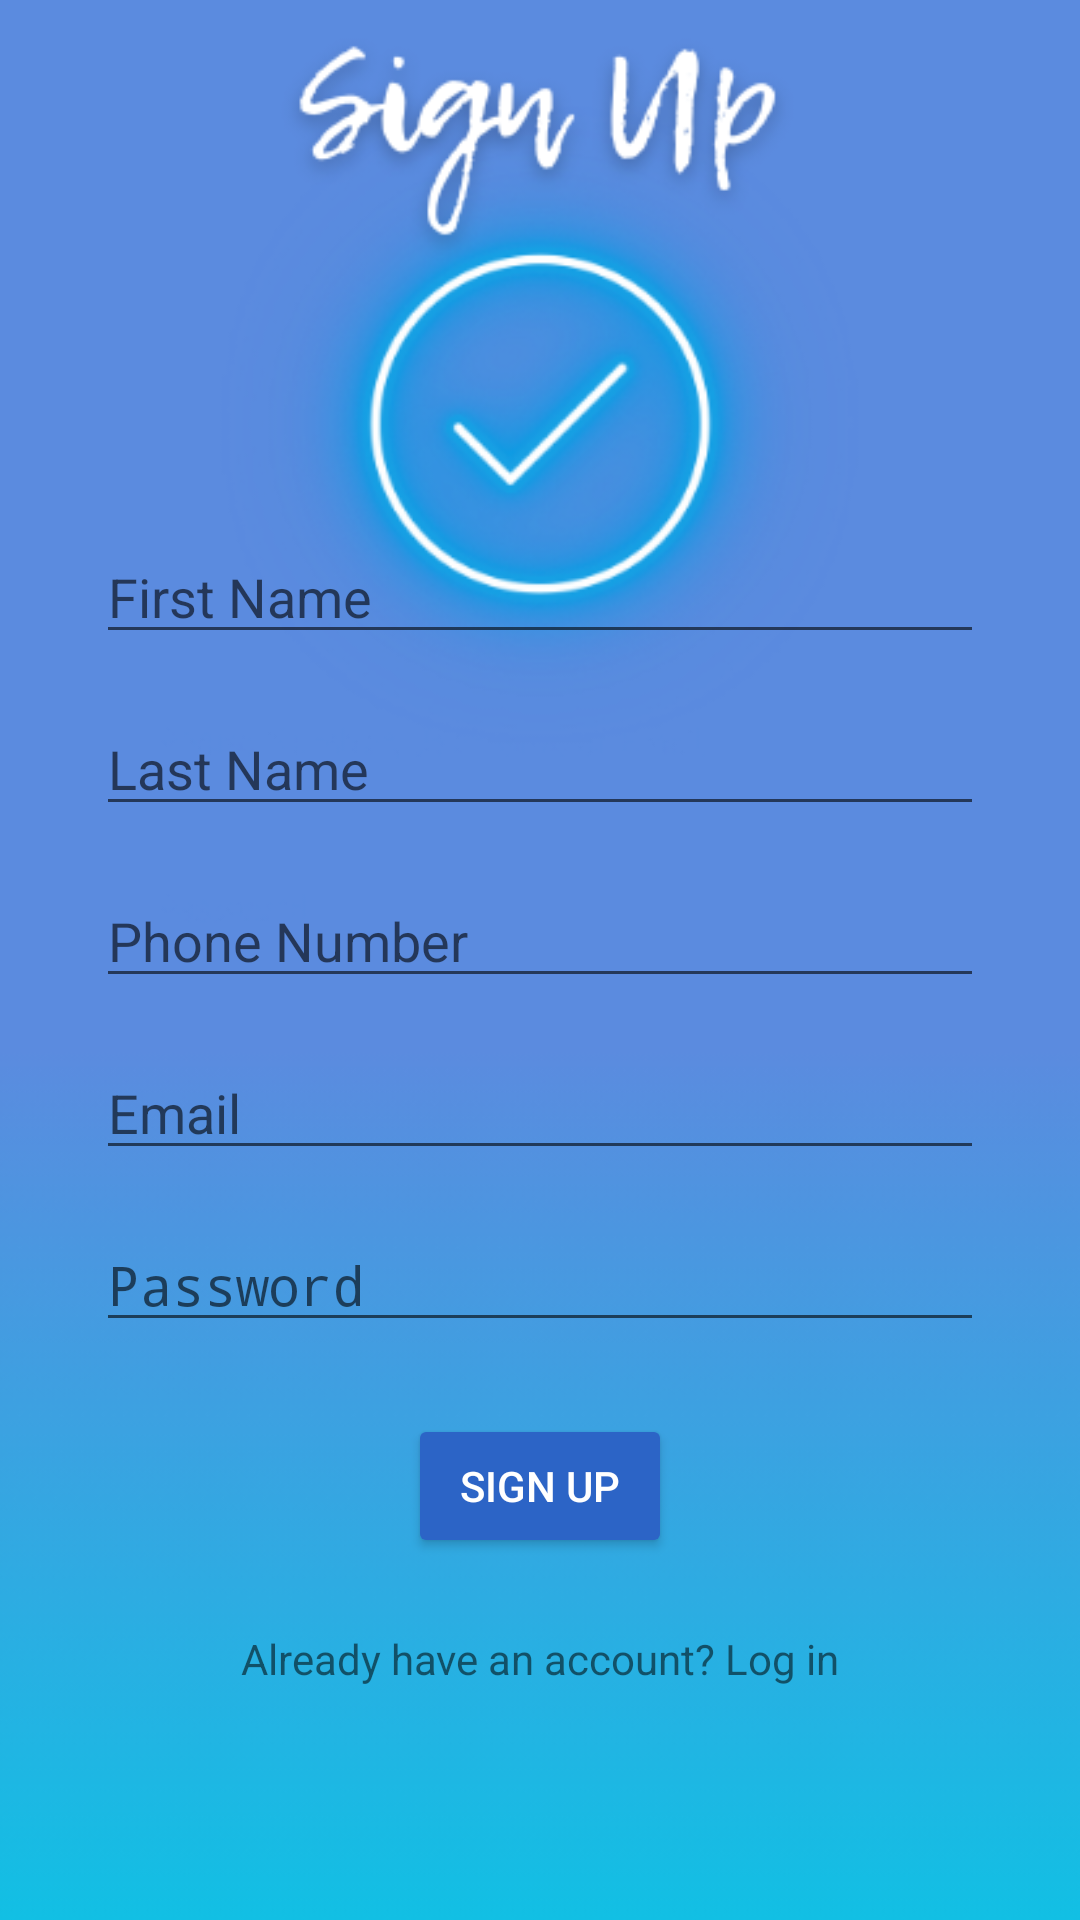

The Android layout XML behind this screen, and the referenced resources:
<!-- AndroidManifest.xml: activity theme Theme.AppCompat.Light.NoActionBar -->
<!-- res/layout/activity_sign_up.xml -->
<androidx.constraintlayout.widget.ConstraintLayout xmlns:android="http://schemas.android.com/apk/res/android"
    xmlns:app="http://schemas.android.com/apk/res-auto"
    xmlns:tools="http://schemas.android.com/tools"
    android:layout_width="match_parent"
    android:layout_height="match_parent"
    tools:context=".SignUpActivity">

    <ImageView
        android:id="@+id/background_image"
        android:layout_width="match_parent"
        android:layout_height="match_parent"
        android:scaleType="centerCrop"
        android:src="@drawable/signup"
        app:layout_constraintTop_toTopOf="parent"
        app:layout_constraintStart_toStartOf="parent"
        app:layout_constraintEnd_toEndOf="parent"
        app:layout_constraintBottom_toBottomOf="parent" />

    

    
    <androidx.constraintlayout.widget.ConstraintLayout
    android:id="@+id/signup_form"
    android:layout_width="0dp"
    android:layout_height="wrap_content"
    android:layout_marginStart="32dp"
    android:layout_marginEnd="32dp"
    app:layout_constraintEnd_toEndOf="parent"
    app:layout_constraintStart_toStartOf="parent"
    app:layout_constraintBottom_toBottomOf="parent"
    app:layout_constraintTop_toTopOf="parent"
    android:layout_marginBottom="16dp"> 

    
        <EditText
            android:id="@+id/signup_first_name"
            android:layout_width="0dp"
            android:layout_height="wrap_content"
            android:hint="First Name"
            app:layout_constraintEnd_toEndOf="parent"
            app:layout_constraintStart_toStartOf="parent"
            app:layout_constraintTop_toTopOf="parent"
            android:textColor="#FFFFFF"/>

        
        <EditText
            android:id="@+id/signup_last_name"
            android:layout_width="0dp"
            android:layout_height="wrap_content"
            android:layout_marginTop="16dp"
            android:hint="Last Name"
            app:layout_constraintEnd_toEndOf="parent"
            app:layout_constraintStart_toStartOf="parent"
            app:layout_constraintTop_toBottomOf="@id/signup_first_name"
            android:textColor="#FFFFFF"/>

        
        <EditText
            android:id="@+id/signup_tel"
            android:layout_width="0dp"
            android:layout_height="wrap_content"
            android:layout_marginTop="16dp"
            android:hint="Phone Number"
            android:inputType="phone"
            app:layout_constraintEnd_toEndOf="parent"
            app:layout_constraintStart_toStartOf="parent"
            app:layout_constraintTop_toBottomOf="@id/signup_last_name"
            android:textColor="#FFFFFF"/>

        
        <EditText
            android:id="@+id/signup_email"
            android:layout_width="0dp"
            android:layout_height="wrap_content"
            android:layout_marginTop="16dp"
            android:hint="Email"
            android:inputType="textEmailAddress"
            app:layout_constraintEnd_toEndOf="parent"
            app:layout_constraintStart_toStartOf="parent"
            app:layout_constraintTop_toBottomOf="@id/signup_tel"
            android:textColor="@color/white"/>

        
        <EditText
            android:id="@+id/signup_password"
            android:layout_width="0dp"
            android:layout_height="wrap_content"
            android:layout_marginTop="16dp"
            android:hint="Password"
            android:inputType="textPassword"
            app:layout_constraintEnd_toEndOf="parent"
            app:layout_constraintStart_toStartOf="parent"
            app:layout_constraintTop_toBottomOf="@id/signup_email"
            android:textColor="#FFFFFF"/>

    </androidx.constraintlayout.widget.ConstraintLayout>

    
    <Button
        android:id="@+id/signup_button"
        android:layout_width="wrap_content"
        android:layout_height="wrap_content"
        android:text="Sign Up"
        android:textColor="@android:color/white"
        android:backgroundTint="@color/dark_blue"
        app:layout_constraintTop_toBottomOf="@id/signup_form"
        app:layout_constraintStart_toStartOf="parent"
        app:layout_constraintEnd_toEndOf="parent"
        android:layout_marginTop="24dp"/>




    
    <TextView
        android:id="@+id/login_redirect_text"
        android:layout_width="wrap_content"
        android:layout_height="wrap_content"
        android:text="Already have an account? Log in"
        app:layout_constraintTop_toBottomOf="@id/signup_button"
        app:layout_constraintStart_toStartOf="parent"
        app:layout_constraintEnd_toEndOf="parent"
        android:layout_marginTop="24dp"/>

</androidx.constraintlayout.widget.ConstraintLayout>
<!-- resources referenced by this layout -->
<resources>
  <color name="dark_blue">#2C64C6</color>
  <color name="white">#FFFFFFFF</color>
  <!-- drawable signup: png bitmap (drawable, 69484 bytes) -->
</resources>
